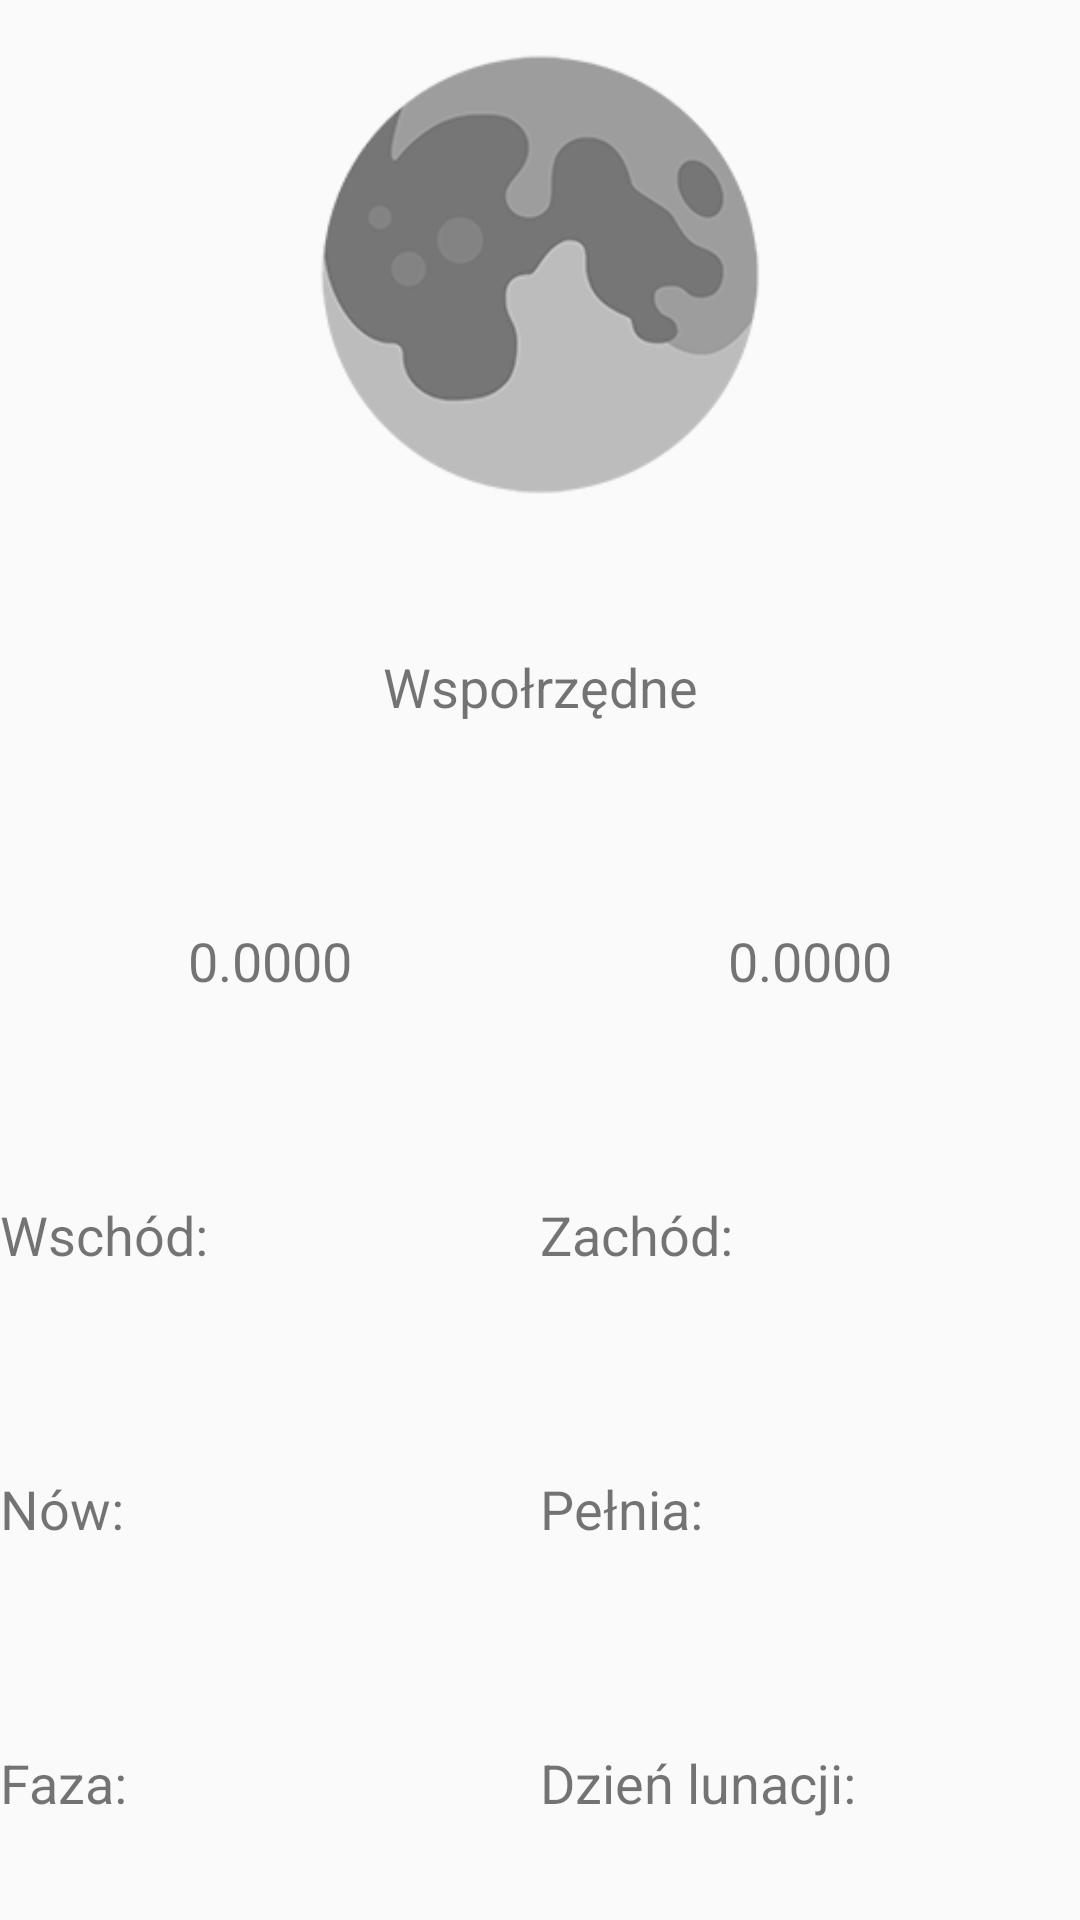

The Android layout XML behind this screen, and the referenced resources:
<!-- AndroidManifest.xml: application theme AppTheme.NoActionBar -->
<!-- res/layout/tabmoon.xml -->
<android.support.constraint.ConstraintLayout
    xmlns:android="http://schemas.android.com/apk/res/android"
    xmlns:app="http://schemas.android.com/apk/res-auto"
    android:layout_width="match_parent"
    android:layout_height="match_parent">

    <LinearLayout
        android:layout_width="match_parent"
        android:layout_height="match_parent"
        android:background="@drawable/customborder2"
        android:orientation="vertical">

        <ImageView
            android:id="@+id/moonImage"
            android:layout_width="match_parent"
            android:layout_height="match_parent"
            android:layout_weight="1"
            android:maxHeight="20dp"
            android:maxWidth="20dp"
            android:src="@drawable/moon" />

        <TextView
            android:layout_width="match_parent"
            android:layout_height="match_parent"
            android:layout_weight="1.2"
            android:gravity="center"
            android:text="Wspołrzędne"
            android:textSize="18sp" />

        <LinearLayout
            android:layout_width="match_parent"
            android:layout_height="match_parent"
            android:layout_weight="1.2"
            android:orientation="horizontal">

            <TextView
                android:id="@+id/dlugText"
                android:layout_width="match_parent"
                android:layout_height="match_parent"
                android:layout_weight="1"
                android:gravity="center"
                android:text="0.0000"
                android:textSize="18sp" />

            <TextView
                android:id="@+id/szerText"
                android:layout_width="match_parent"
                android:layout_height="match_parent"
                android:layout_weight="1"
                android:gravity="center_vertical|center_horizontal"
                android:text="0.0000"
                android:textSize="18sp" /><![CDATA[/>

            ]]>
        </LinearLayout>

        <LinearLayout
            android:layout_width="match_parent"
            android:layout_height="match_parent"
            android:layout_weight="1.2"
            android:orientation="horizontal">

            <TextView
                android:id="@+id/moon_wschod"
                android:layout_width="match_parent"
                android:layout_height="match_parent"
                android:layout_weight="1"
                android:gravity="center_vertical"
                android:text="Wschód:"
                android:textSize="18sp" />

            <TextView
                android:id="@+id/moon_zachod"
                android:layout_width="match_parent"
                android:layout_height="match_parent"
                android:layout_weight="1"
                android:gravity="center_vertical"
                android:text="Zachód:"
                android:textSize="18sp" />
        </LinearLayout>

        <LinearLayout
            android:layout_width="match_parent"
            android:layout_height="match_parent"
            android:layout_weight="1.2"
            android:orientation="horizontal">

            <TextView
                android:id="@+id/moon_now"
                android:layout_width="match_parent"
                android:layout_height="match_parent"
                android:layout_weight="1"
                android:gravity="center_vertical"
                android:text="Nów:"
                android:textSize="18sp" />

            <TextView
                android:id="@+id/moon_pelnia"
                android:layout_width="match_parent"
                android:layout_height="match_parent"
                android:layout_weight="1"
                android:gravity="center_vertical"
                android:text="Pełnia:"
                android:textSize="18sp" />
        </LinearLayout>

        <LinearLayout
            android:layout_width="match_parent"
            android:layout_height="match_parent"
            android:layout_weight="1.2"
            android:orientation="horizontal">

            <TextView
                android:id="@+id/moon_faza"
                android:layout_width="match_parent"
                android:layout_height="match_parent"
                android:layout_weight="1"
                android:gravity="center_vertical"
                android:text="Faza:"
                android:textSize="18sp" />

            <TextView
                android:id="@+id/moon_dzien"
                android:layout_width="match_parent"
                android:layout_height="match_parent"
                android:layout_weight="1"
                android:gravity="center_vertical"
                android:text="Dzień lunacji: "
                android:textSize="18sp" />
        </LinearLayout>

    </LinearLayout>
</android.support.constraint.ConstraintLayout>
<!-- resources referenced by this layout -->
<resources>
  <!-- drawable moon: png bitmap (drawable, 17694 bytes) -->
  <style name="AppTheme.NoActionBar">
          <item name="windowActionBar">false</item>
          <item name="windowNoTitle">true</item>
      </style>
</resources>
